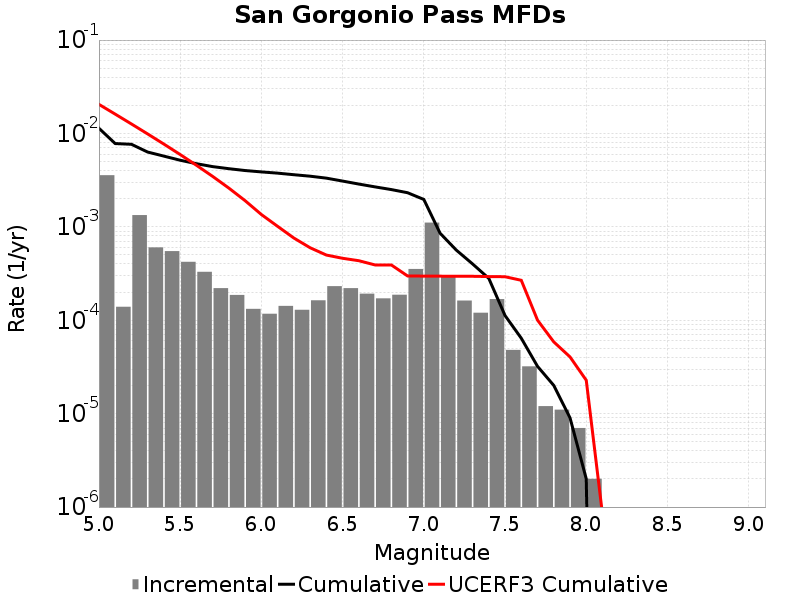

Values plotted in this chart, from the file beside it:
Magnitude, Incremental Rate, Cumulative Rate, UCERF3 Cumulative Rate
5.05, 0.003572, 0.01137, 0.02048
5.15, 1.3941815E-4, 0.007796, 0.01611
5.25, 0.001336, 0.007657, 0.01264
5.35, 6.0280797E-4, 0.006321, 0.00988
5.45, 5.496485E-4, 0.005718, 0.00769
5.55, 4.2226646E-4, 0.005169, 0.00595
5.65, 3.299897E-4, 0.004746, 0.004568
5.75, 2.2066181E-4, 0.004416, 0.00347
5.85, 1.8655953E-4, 0.004196, 0.002598
5.95, 1.3239708E-4, 0.004009, 0.001906
6.05, 1.1735196E-4, 0.003877, 0.001356
6.15, 1.4242716E-4, 0.003759, 0.001013
6.25, 1.2938806E-4, 0.003617, 7.592535E-4
6.35, 1.6349035E-4, 0.003487, 5.975442E-4
6.45, 2.316949E-4, 0.003324, 4.991013E-4
6.55, 2.2066181E-4, 0.003092, 4.6083433E-4
6.65, 1.9257757E-4, 0.002872, 4.3399932E-4
6.75, 1.715144E-4, 0.002679, 3.909809E-4
6.85, 1.8756253E-4, 0.002508, 3.909809E-4
6.95, 3.540619E-4, 0.00232, 2.9812264E-4
7.05, 0.00111, 0.001966, 2.970754E-4
7.15, 2.918754E-4, 8.55566E-4, 2.964558E-4
7.25, 1.6248733E-4, 5.636906E-4, 2.960072E-4
7.35, 1.20360986E-4, 4.012033E-4, 2.9564215E-4
7.45, 1.6850539E-4, 2.808423E-4, 2.9361914E-4
7.55, 4.8144393E-5, 1.1233692E-4, 2.9251442E-4
7.65, 3.2096264E-5, 6.419253E-5, 2.6783752E-4
7.75, 1.2036098E-5, 3.2096264E-5, 1.00250174E-4
7.85, 1.103309E-5, 2.0060164E-5, 5.8653837E-5
7.95, 7.0210576E-6, 9.027074E-6, 4.0511568E-5
8.05, 2.0060165E-6, 2.0060165E-6, 2.278126E-5
8.15, 0.0, 0.0, 8.367655E-7
8.25, 0.0, 0.0, 0.0
8.35, 0.0, 0.0, 0.0
8.45, 0.0, 0.0, 0.0
8.55, 0.0, 0.0, 0.0
8.65, 0.0, 0.0, 0.0
8.75, 0.0, 0.0, 0.0
8.85, 0.0, 0.0, 0.0
8.95, 0.0, 0.0, 0.0
9.05, 0.0, 0.0, 0.0
